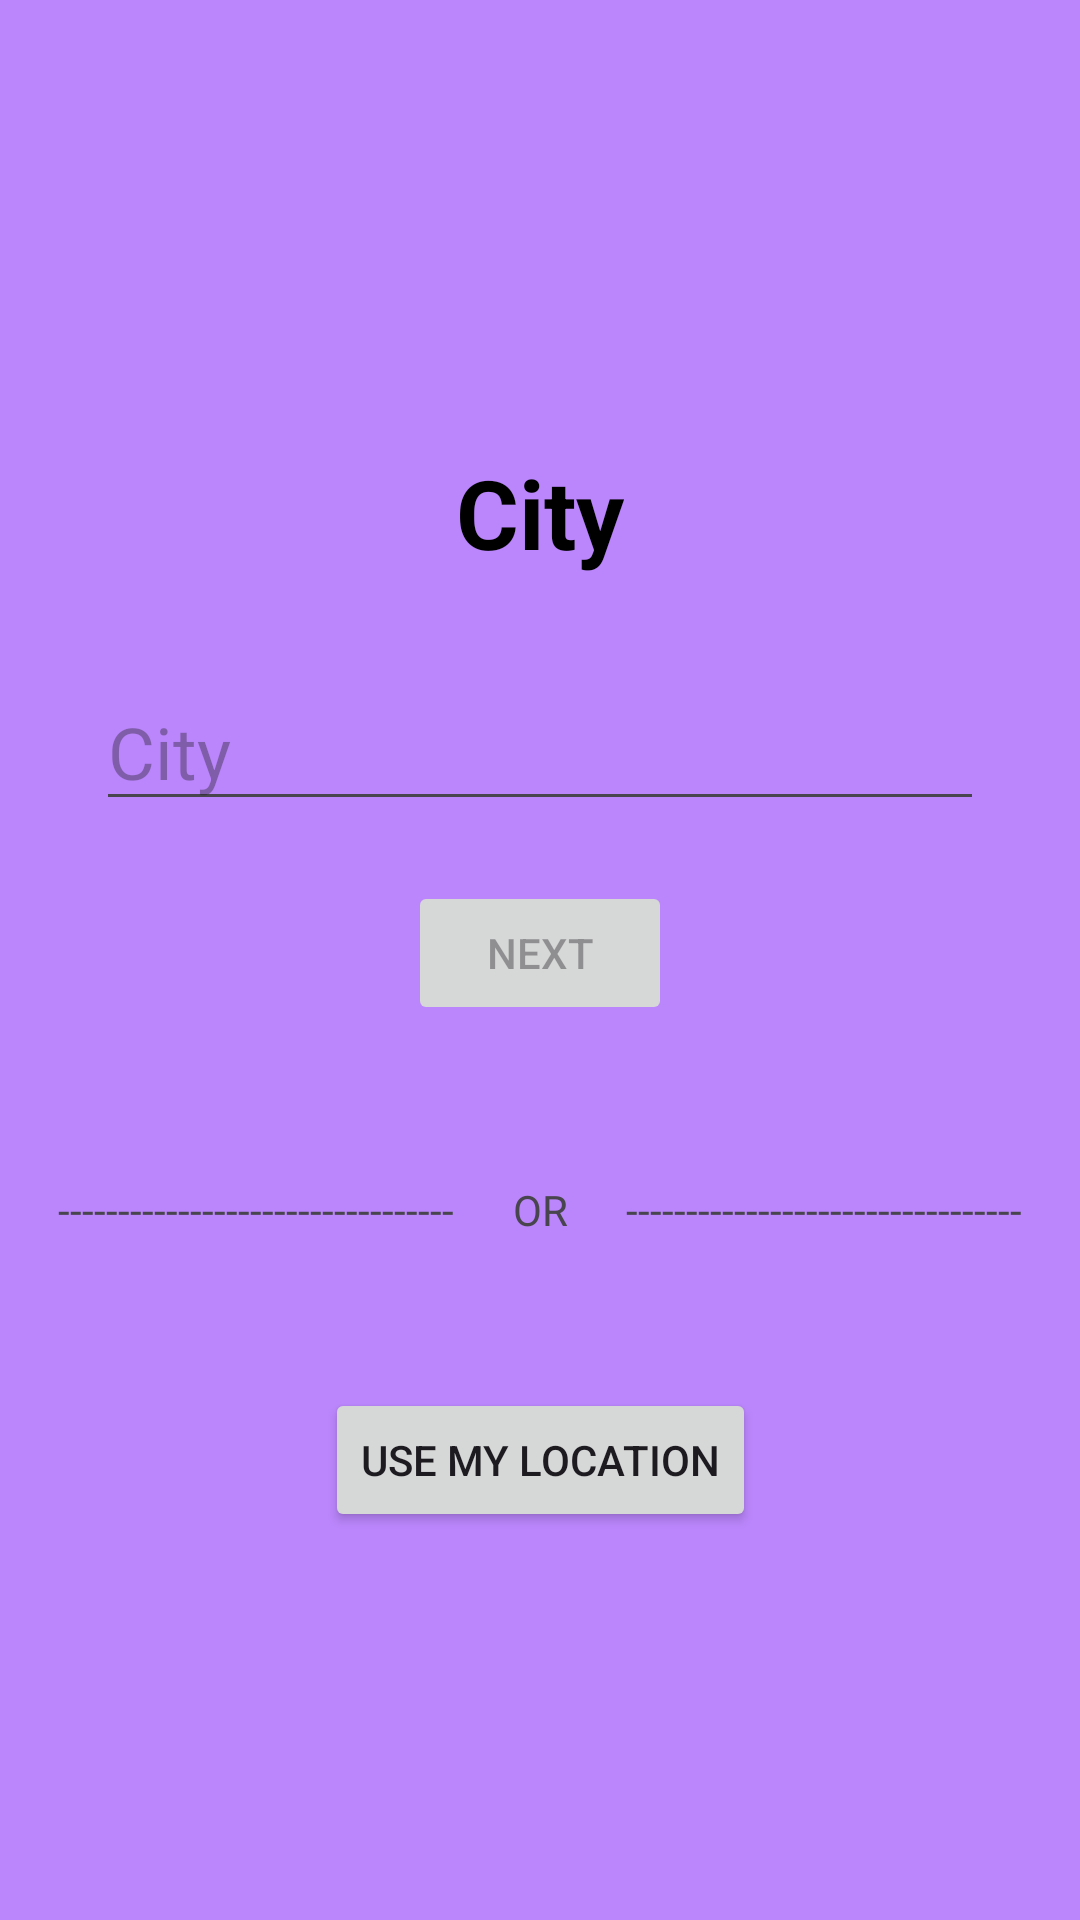

The Android layout XML behind this screen, and the referenced resources:
<!-- AndroidManifest.xml: application theme Theme.WeatherPXml -->
<!-- res/layout/fragment_start.xml -->
<?xml version="1.0" encoding="utf-8"?>
<androidx.constraintlayout.widget.ConstraintLayout xmlns:android="http://schemas.android.com/apk/res/android"
    xmlns:app="http://schemas.android.com/apk/res-auto"
    xmlns:tools="http://schemas.android.com/tools"
    android:layout_width="match_parent"
    android:layout_height="match_parent"
    android:background="@color/background"
    android:gravity="center"
    tools:context=".ui.StartFragment">

    <TextView
        android:id="@+id/tv_initial_city"
        android:layout_width="wrap_content"
        android:layout_height="wrap_content"
       style="@style/mStyle"
        android:text="@string/city"
        app:layout_constraintBottom_toBottomOf="parent"
        app:layout_constraintEnd_toEndOf="parent"
        app:layout_constraintStart_toStartOf="parent"
        app:layout_constraintTop_toTopOf="parent"
        app:layout_constraintVertical_bias="0.25" />

    <EditText
        android:id="@+id/et_city"
        android:autofillHints="City"
        android:textSize="24sp"
        android:layout_width="match_parent"
        android:layout_height="wrap_content"
        android:layout_margin="32.dp"
        android:hint="@string/city"
        android:inputType="text"
        android:imeOptions="actionDone"
        android:maxEms="20"
        android:maxLines="1"
        android:singleLine="true"
        app:layout_constraintEnd_toEndOf="parent"
        app:layout_constraintStart_toStartOf="parent"
        app:layout_constraintTop_toBottomOf="@id/tv_initial_city" />
    <Button
        android:id="@+id/btn_next"
        android:text="@string/next"
        android:enabled="false"
        android:layout_marginVertical="20dp"
        android:layout_width="wrap_content"
        android:layout_height="wrap_content"
        app:layout_constraintStart_toStartOf="parent"
        app:layout_constraintEnd_toEndOf="parent"
        app:layout_constraintTop_toBottomOf="@id/et_city"/>

    <TextView
        android:id="@+id/linLeft"
        android:layout_width="0dp"
        android:gravity="center_horizontal"
        android:layout_height="wrap_content"
        android:text="@string/lineee"
        app:layout_constraintHorizontal_chainStyle="spread"
        app:layout_constraintStart_toStartOf="parent"
        app:layout_constraintEnd_toStartOf="@+id/tvOr"
        app:layout_constraintTop_toTopOf="@id/tvOr"/>
    <TextView
        android:id="@+id/tvOr"
        android:layout_width="wrap_content"
        android:layout_height="wrap_content"
        android:gravity="center_horizontal"
        android:layout_marginVertical="52dp"
        android:text="@string/or"
        app:layout_constraintStart_toEndOf="@id/linLeft"
        app:layout_constraintEnd_toStartOf="@+id/linRight"
        app:layout_constraintTop_toBottomOf="@id/btn_next"/>
    <TextView
        android:id="@+id/linRight"
        android:layout_width="0dp"
        android:layout_height="wrap_content"
        android:gravity="center_horizontal"
        android:text="@string/lineee"
        app:layout_constraintStart_toEndOf="@id/tvOr"
        app:layout_constraintEnd_toEndOf="parent"
        app:layout_constraintTop_toTopOf="@id/tvOr"/>
    <Button
        android:id="@+id/btnLocation"
        android:layout_width="wrap_content"
        android:layout_height="wrap_content"
        android:layout_marginVertical="50.dp"
        android:text="@string/use_my_location"
        app:layout_constraintStart_toStartOf="parent"
        app:layout_constraintEnd_toEndOf="parent"
        app:layout_constraintTop_toBottomOf="@id/tvOr"/>

    <ProgressBar
        android:id="@+id/progress_circular"
        android:layout_width="match_parent"
        android:layout_height="match_parent"
        android:visibility="gone"/>

</androidx.constraintlayout.widget.ConstraintLayout>
<!-- resources referenced by this layout -->
<resources>
  <color name="background">#FFBB86FC</color>
  <string name="city">City</string>
  <string name="lineee">---------------------------------</string>
  <string name="next">Next</string>
  <string name="or">OR</string>
  <string name="use_my_location">Use my Location</string>
  <style name="mStyle">
          <item name="android:textColor">@color/black</item>
          <item name="android:textSize">32sp</item>
          <item name="android:textStyle">bold</item>
      </style>
  <style name="Theme.WeatherPXml" parent="Base.Theme.WeatherPXml" />
  <color name="black">#FF000000</color>
  <style name="Base.Theme.WeatherPXml" parent="Theme.Material3.DayNight.NoActionBar">
          
          
      </style>
</resources>
